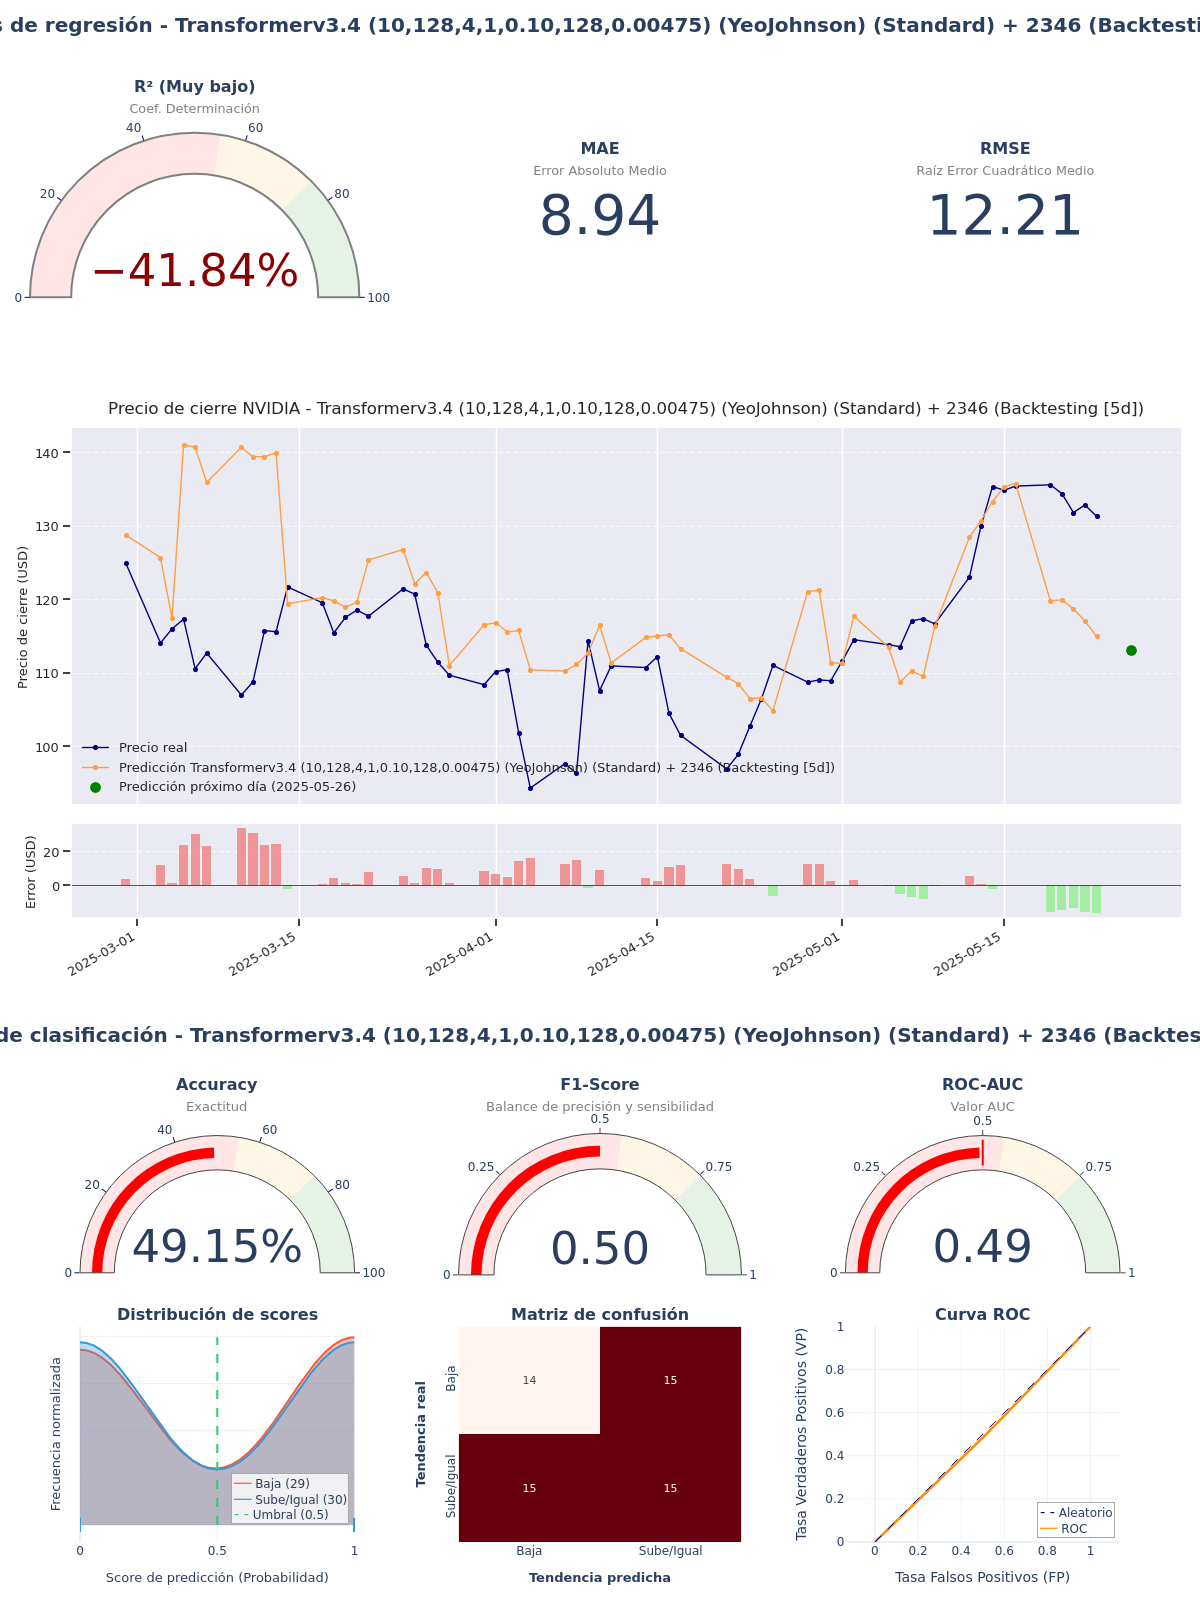

Values plotted in this chart, from the file beside it:
model_title; model_hash; r2; mae; rmse; accuracy; f1_score; roc_auc; irb_regr; irb_clas; irb_total
Transformerv3.4 (10,128,4,1,0.10,128,0.0…; 3feeb8dc; -0,4184; 8,9359; 12,2146; 0,4915; 0,5; 0,4914; 0,0755; 0,9411; 0,5516
